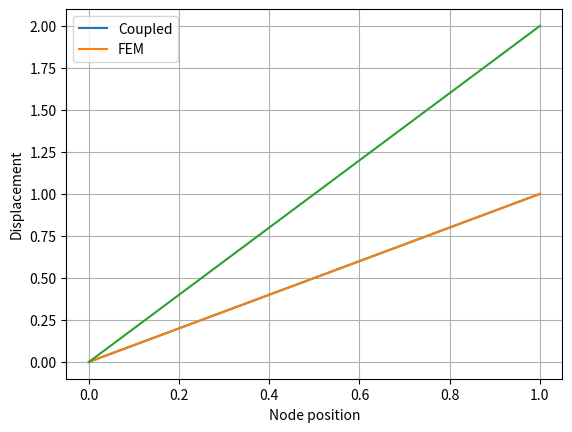

This figure's Python source:
import numpy as np
import matplotlib.pyplot as plt

#define properties
E=1
Area=1
F=1.0

#define the material constant for the finte element discretization
h=0.1
a=E*Area/h

#define the material constant for the peridyanmic discretization 
delta=2*h
V=h*Area
c=(2*E)/(Area*delta*delta)
b=c/h*V*V

# coupled approach

MCoupled = np.array(
 [ [1 , 0 , 0 , 0 , 0, 0 , 0 , 0 , 0 , 0 , 0  ],
  [  -a , 2*a , -a , 0 , 0 , 0, 0 , 0 , 0 , 0 , 0 ],
  [   0 , -a , 2*a , -a , 0 , 0 , 0, 0 , 0 , 0 , 0  ],
  [   0 , -b/4 , -b , 2.5*b , -b , -b/4 , 0 , 0 , 0 , 0 , 0 ],
  [   0 , 0 ,  -b/4 , -b , 2.5*b ,  -b , -b/4 , 0 , 0 , 0 , 0 ],
  [   0 , 0 , 0 ,  -b/4 , -b , 2.5*b , -b , -b/4 , 0 , 0 , 0 ],
  [   0 , 0 , 0 , 0 , -b/4 , -b , 2.5*b , -b , -b/4 , 0 , 0 ],
  [   0 , 0 , 0 , 0 , 0 , -b/4 , -b , 2.5*b , -b , -b/4 , 0 ],
  [   0 , 0 , 0 , 0 , 0 , 0 , 0 , -a , 2*a , -a , 0 ],
  [   0 , 0 , 0 , 0 , 0 , 0 , 0 , 0  , -a , 2*a , -a ],
  [   0 , 0 , 0 , 0 , 0 , 0 , 0 , 0 , 0 , -a , a ]])


# finite element

MFem = np.array(
 [ [1 , 0 , 0 , 0 , 0, 0 , 0 , 0 , 0 , 0 , 0  ],
  [  -a , 2*a , -a , 0 , 0 , 0, 0 , 0 , 0 , 0 , 0 ],
  [   0 , -a , 2*a , -a , 0 , 0 , 0, 0 , 0 , 0 , 0  ],
  [   0 , 0 , -a , 2*a , -a , 0 , 0 , 0 , 0 , 0 , 0 ],
  [   0 , 0 ,  0 , -a , 2*a , -a , 0 , 0 , 0 , 0 , 0 ],
  [   0 , 0 , 0 ,  0 , -a , 2*a , -a , 0 , 0 , 0 , 0 ],
  [   0 , 0 , 0 , 0 , 0 , -a , 2*a , -a , 0 , 0 , 0 ],
  [   0 , 0 , 0 , 0 , 0 , 0 , -a , 2*a , -a ,0 , 0 ],
  [   0 , 0 , 0 , 0 , 0 , 0 , 0 , -a , 2*a , -a , 0 ],
  [   0 , 0 , 0 , 0 , 0 , 0 , 0 , 0  , -a , 2*a , -a ],
  [   0 , 0 , 0 , 0 , 0 , 0 , 0 , 0 , 0 , -a , a ]])

# peridyanmic

MPeridynamics = np.array(
 [ [1, 0 , 0 , 0 , 0, 0 , 0 , 0 , 0 , 0 , 0  ],
  [  -b ,  2*b , -b , 0 , 0 , 0, 0 , 0 , 0 , 0 , 0 ],
  [  -b/4 , -b , 2.5*b , -b , -b/4 , 0 , 0, 0 , 0 , 0 , 0  ],
  [   0 , -b/4 , -b , 2.5*b , -b , -b/4 , 0 , 0 , 0 , 0 , 0 ],
  [   0 , 0 ,  -b/4 , -b , 2.5*b ,  -b , -b/4 , 0 , 0 , 0 , 0 ],
  [   0 , 0 , 0 , -b/4 , -b , 2.5*b ,  -b , -b/4 , 0 , 0 , 0 ],
  [   0 , 0 , 0 , 0 , -b/4 , -b , 2.5*b , -b , -b/4 , 0 , 0 ],
  [   0 , 0 , 0 , 0 , 0 , -b/4 , -b , 2.5*b , -b , -b/4 , 0 ],
  [   0 , 0 , 0 , 0 , 0 , 0 , -b/4 , -b , 2.5*b , -b , -b/4 ],
  [   0 , 0 , 0 , 0 , 0 , 0 , 0 , 0  , -b , 2*b , -b ],
  [   0 , 0 , 0 , 0 , 0 , 0 , 0 , 0 , 0 , -b , b ]])

 

# generate the left-hand side
lenF = np.shape(MFem)[0]
f = np.zeros(lenF)
f[0]=0
f[len(f)-1]=F

#generate the position in the bar
x= np.arange(0,h*11,0.1)

#solve coupled approach
ucoupled = np.linalg.solve(MCoupled,f)

#solve fem approach
ufem  = np.linalg.solve(MFem,f)

#solve pd approach
upd  = np.linalg.solve(MPeridynamics,f)


plt.plot(x,ucoupled,label="Coupled")
plt.plot(x,ufem,label="FEM")
plt.legend()
plt.grid()
plt.xlabel("Node position")
plt.ylabel("Displacement")
plt.savefig("plot_two.pdf")
plt.plot(x,upd,label="PD")
plt.savefig("plot_all.pdf")
